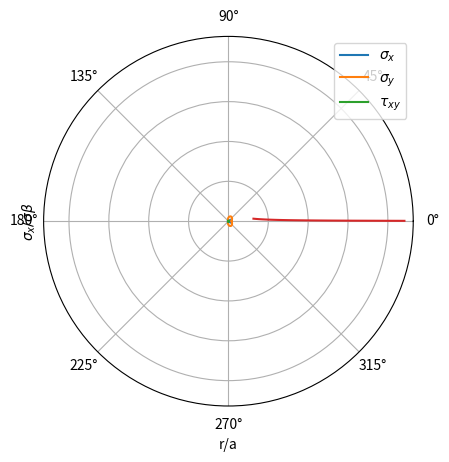

The script that saved this image:
# -*- coding: utf-8 -*-
"""
Spyder Editor

This is a temporary script file.
"""

import numpy as np
import matplotlib.pyplot as plt

t = np.linspace(0,2*np.pi)
ax = plt.subplot(111,projection='polar')
ax.set_yticklabels([])
ax.plot(t,1/(2*np.pi)*np.cos(t/2)**2*(1-np.sin(t/2)*np.sin(3*t/2))**2, label=r'$\sigma_x$')
ax.plot(t,1/(2*np.pi)*np.cos(t/2)**2*(1+np.sin(t/2)*np.sin(3*t/2))**2, label=r'$\sigma_y$')
ax.plot(t,1/(2*np.pi)*(np.sin(t/2)*np.cos(t/2)*np.cos(3*t/2))**2, label=r'$\tau_{xy}$')
ax.legend(loc='best')

ra = np.linspace(0,0.1)
ax1 = plt.subplot(111)
ax1.plot(ra,1/np.sqrt(2*np.pi*ra))
ax1.set_xlabel('r/a')
ax1.set_ylabel(r'$\sigma_x/\sigma \beta$')